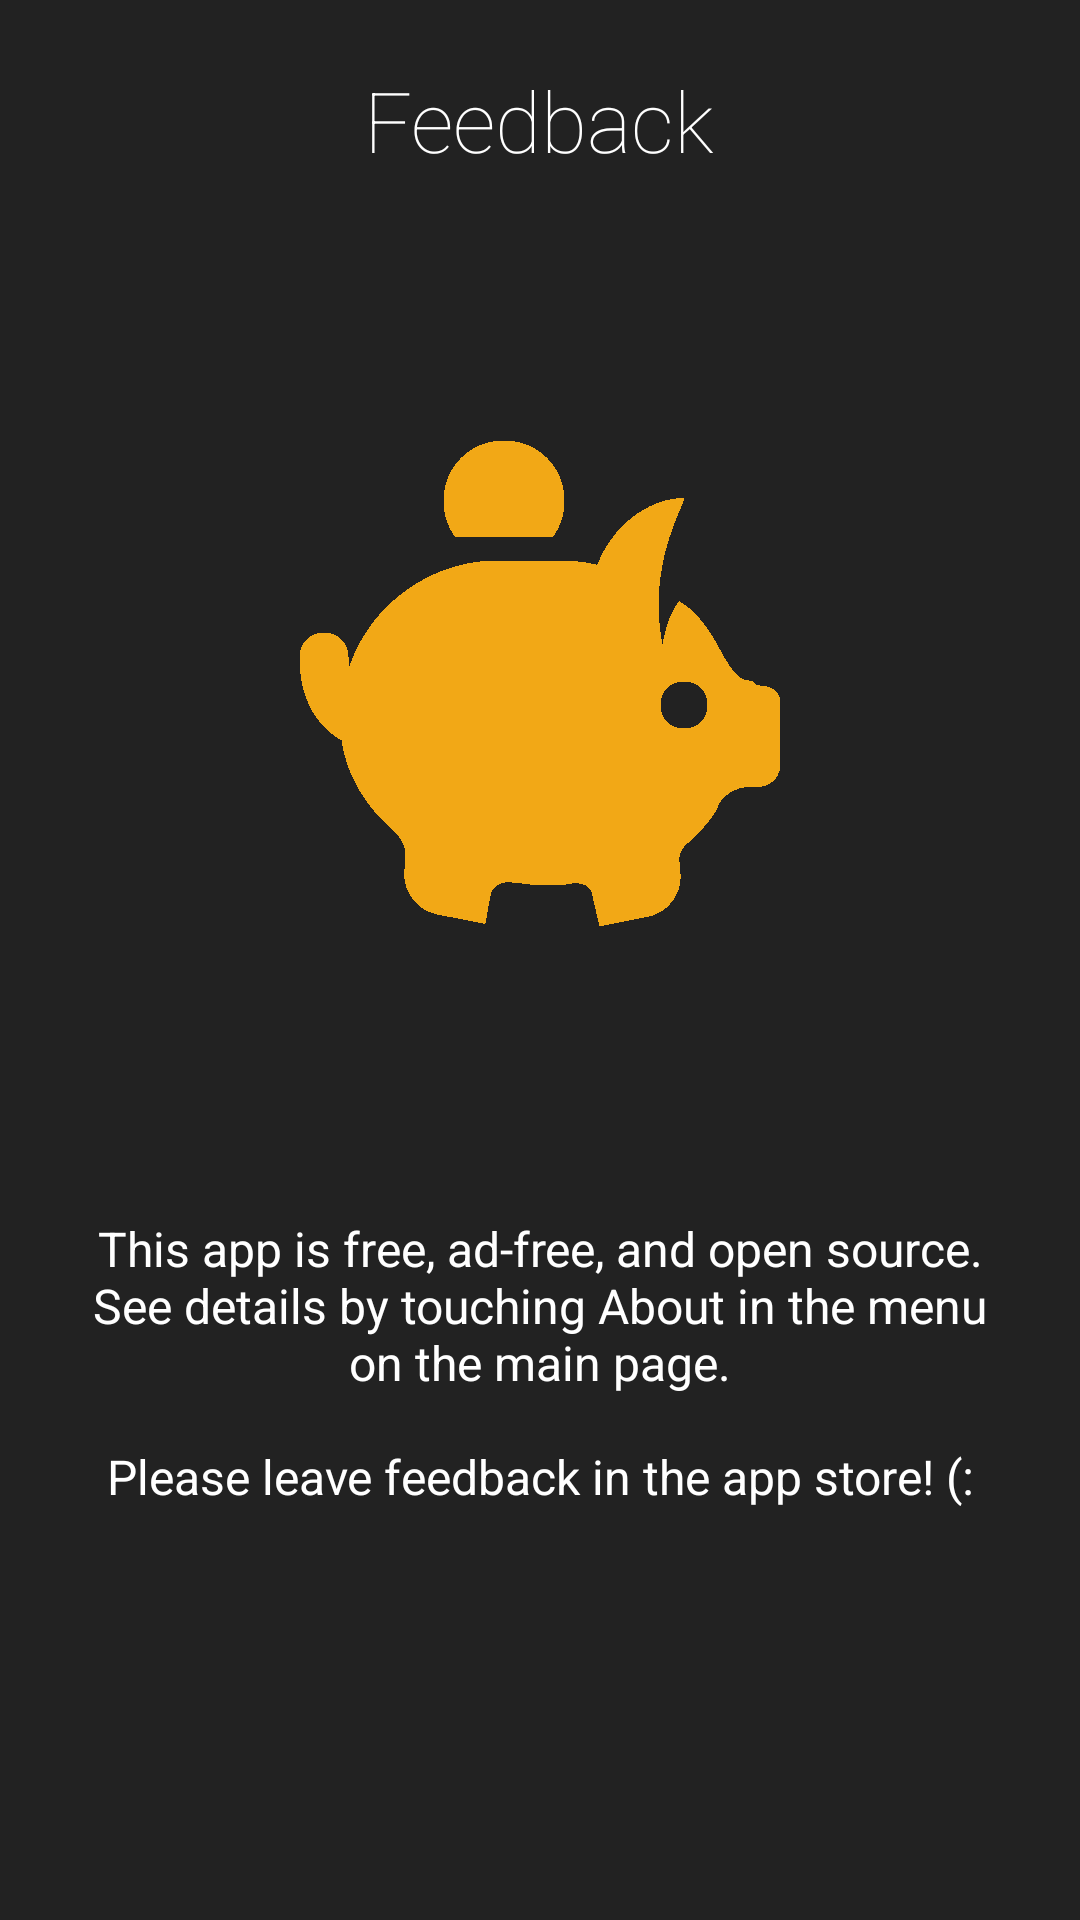

Layout XML and referenced resources for this Android screen:
<!-- AndroidManifest.xml: application theme AppTheme -->
<!-- res/layout/intro7_layout.xml -->
<?xml version="1.0" encoding="utf-8"?>
<LinearLayout xmlns:android="http://schemas.android.com/apk/res/android"
              android:orientation="vertical" android:layout_width="match_parent"
              android:layout_height="match_parent"
              android:background="#222222"
              android:weightSum="10"
              android:id="@+id/main">

    <TextView
        android:layout_width="wrap_content"
        android:layout_height="0dp"
        android:layout_gravity="center"
        android:gravity="center"
        android:paddingLeft="24dp"
        android:paddingRight="24dp"
        android:layout_weight="2"
        android:fontFamily="sans-serif-thin"
        android:textColor="#ffffff"
        android:textSize="28sp"
        android:text="@string/intro7Title"/>

    <LinearLayout
        android:layout_width="match_parent"
        android:layout_height="0dp"
        android:orientation="vertical"
        android:gravity="center"
        android:layout_weight="4">

        <ImageView
            android:layout_width="wrap_content"
            android:layout_height="wrap_content"
            android:layout_gravity="center"
            android:adjustViewBounds="true"
            android:paddingLeft="16dp"
            android:paddingRight="16dp"
            android:src="@drawable/app_icon_intro"/>
    </LinearLayout>

    <ScrollView
        android:layout_width="match_parent"
        android:layout_height="0dp"
        android:layout_weight="4"
        android:fillViewport="true">

        <TextView
            android:layout_width="match_parent"
            android:layout_height="wrap_content"
            android:gravity="center"
            android:textColor="#ffffff"
            android:paddingLeft="24dp"
            android:paddingRight="24dp"
            android:paddingTop="8dp"
            android:paddingBottom="8dp"
            android:textSize="16sp"
            android:text="@string/intro7Description"/>
    </ScrollView>

    <View
        android:layout_width="match_parent"
        android:layout_height="72dp" />
</LinearLayout>
<!-- resources referenced by this layout -->
<resources>
  <!-- drawable app_icon_intro: png bitmap (drawable-hdpi, 1615 bytes) -->
  <string name="intro7Description">This app is free, ad-free, and open source. See details by touching About in the menu on the main page.\n\nPlease leave feedback in the app store! (:</string>
  <string name="intro7Title">Feedback\n</string>
  <style name="AppTheme" parent="Theme.AppCompat.Light.DarkActionBar">
          
          <item name="colorPrimary">@color/colorPrimary</item>
          <item name="colorPrimaryDark">@color/colorPrimaryDark</item>
          <item name="colorAccent">@color/colorAccent</item>
      </style>
  <color name="colorPrimary">#3F51B5</color>
  <color name="colorPrimaryDark">#303F9F</color>
  <color name="colorAccent">#FF4081</color>
</resources>
